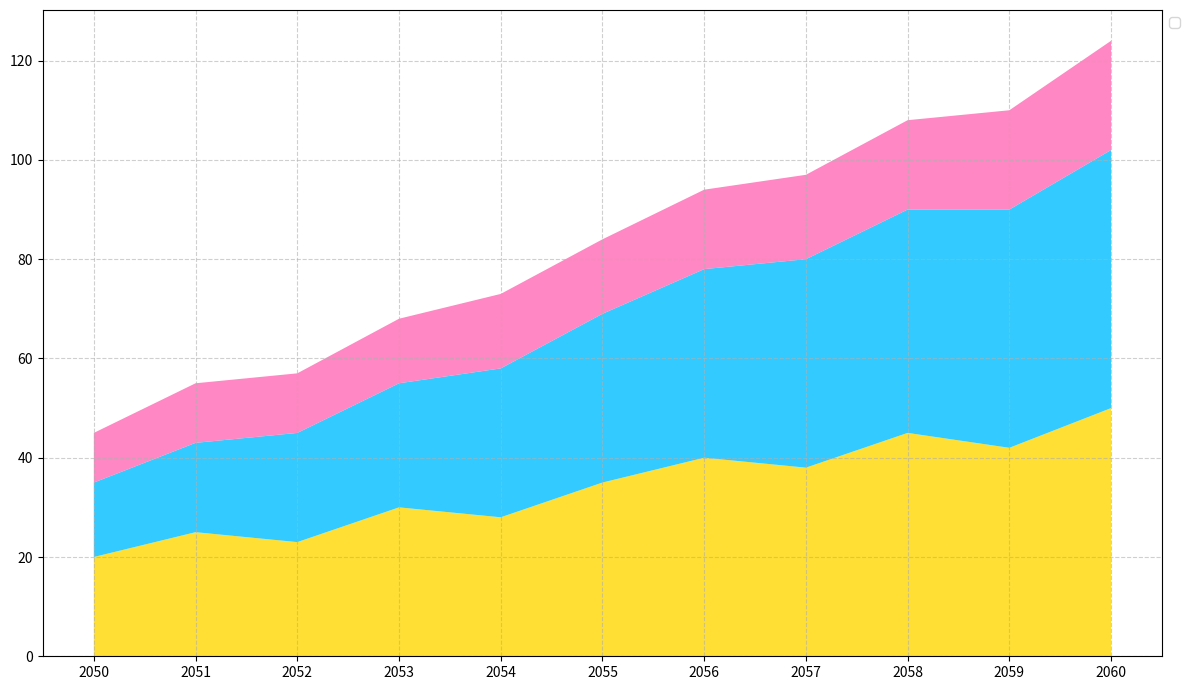

This figure's Python source:
import matplotlib.pyplot as plt
import numpy as np

years = np.arange(2050, 2061)
minerals = [20, 25, 23, 30, 28, 35, 40, 38, 45, 42, 50]
tech_devices = [15, 18, 22, 25, 30, 34, 38, 42, 45, 48, 52]
exotic_foods = [10, 12, 12, 13, 15, 15, 16, 17, 18, 20, 22]

trade_volumes = np.vstack([minerals, tech_devices, exotic_foods])
colors = ['#FFD700', '#00BFFF', '#FF69B4']

fig, ax = plt.subplots(figsize=(12, 7))
ax.stackplot(years, trade_volumes, colors=colors, alpha=0.8)

ax.legend(loc='upper left', fontsize=10, bbox_to_anchor=(1, 1))
ax.set_xticks(years)
ax.set_yticks(np.arange(0, 121, 20))
ax.grid(True, linestyle='--', alpha=0.6)

plt.tight_layout()
plt.show()
